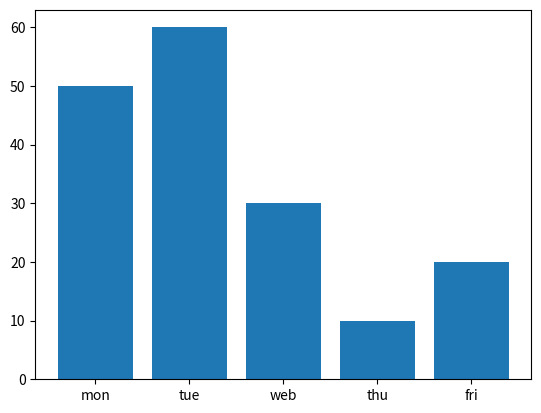

Here is the Python script that generated this plot:
from matplotlib import pyplot as plt
import numpy as np

x= ['mon','tue','web','thu','fri']
y = [50,60,30,10,20]

plt.bar(x,y)
plt.show()

